Run: headless pygame with SDL's dummy video driver; simulated clock (each Clock.tick advances the game by its frame time, no real sleeping); random seed 0; keys injected as events and as key.get_pressed() state; no mouse input.
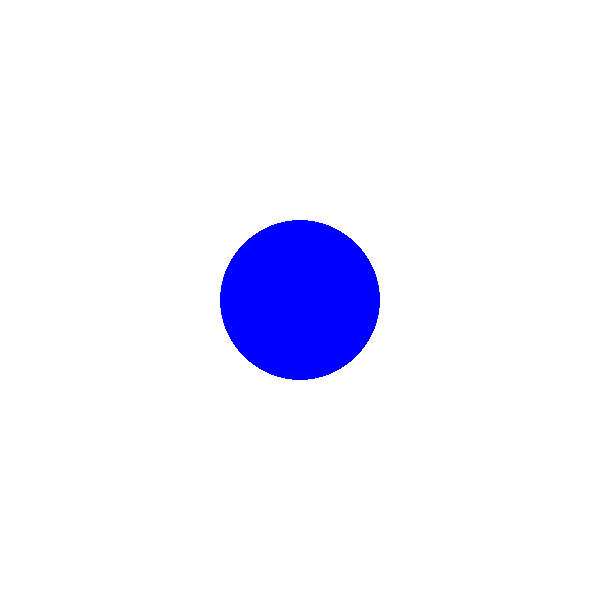
Frame 1 of 4 · flips 1–60 · no input
Frame 2 of 4 · flips 61–180 · tapped SPACE, RETURN · held RIGHT (→), D · screen unchanged from frame 1, image omitted
Frame 3 of 4 · flips 181–300 · held DOWN (↓), S · screen unchanged from frame 2, image omitted
Frame 4 of 4 · flips 301–420 · held LEFT (←), A, UP (↑), W · screen unchanged from frame 3, image omitted

The pygame program that drew these frames:

import pygame
pygame.init()
window = pygame.display.set_mode([600, 600])

playing = True

while playing:
    for event in pygame.event.get():
        if event.type == pygame.QUIT:
            playing = False

    window.fill((255, 255, 255))

    pygame.draw.circle(window, (0,0,255), (300, 300), 80)

    pygame.display.flip()

pygame.quit()
